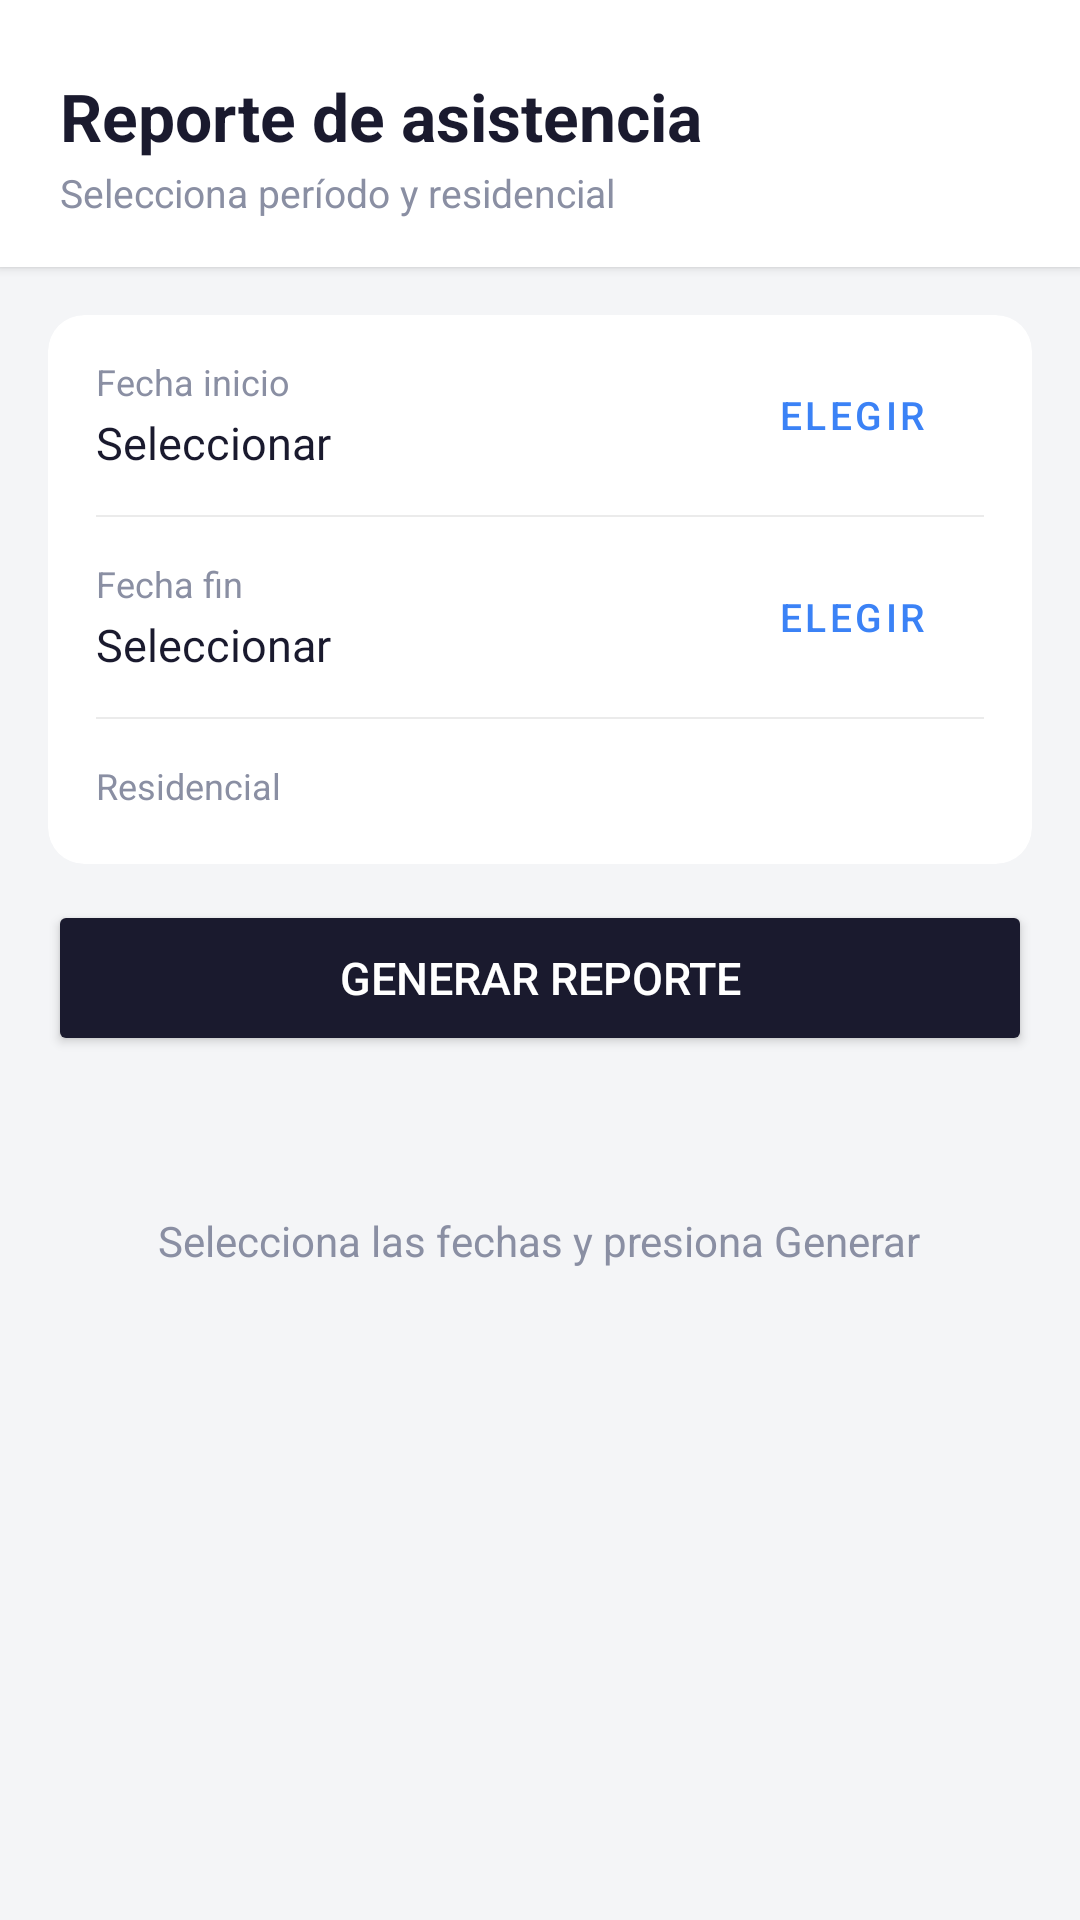

Layout XML and referenced resources for this Android screen:
<!-- AndroidManifest.xml: application theme Theme.ProntoCheck -->
<!-- res/layout/activity_reporte.xml -->
<?xml version="1.0" encoding="utf-8"?>
<ScrollView xmlns:android="http://schemas.android.com/apk/res/android"
    xmlns:app="http://schemas.android.com/apk/res-auto"
    android:layout_width="match_parent"
    android:layout_height="match_parent"
    android:background="#F4F5F7"
    android:fitsSystemWindows="true"
    android:fillViewport="true">

    <LinearLayout
        android:layout_width="match_parent"
        android:layout_height="wrap_content"
        android:orientation="vertical">

        
        <LinearLayout
            android:layout_width="match_parent"
            android:layout_height="wrap_content"
            android:orientation="vertical"
            android:background="#FFFFFF"
            android:paddingStart="20dp"
            android:paddingEnd="20dp"
            android:paddingTop="24dp"
            android:paddingBottom="16dp"
            android:elevation="2dp">

            <TextView
                android:layout_width="wrap_content"
                android:layout_height="wrap_content"
                android:text="Reporte de asistencia"
                android:textSize="22sp"
                android:textStyle="bold"
                android:textColor="#1A1A2E"/>

            <TextView
                android:layout_width="wrap_content"
                android:layout_height="wrap_content"
                android:text="Selecciona período y residencial"
                android:textSize="13sp"
                android:textColor="#8A8FA3"
                android:layout_marginTop="2dp"/>
        </LinearLayout>

        
        <LinearLayout
            android:layout_width="match_parent"
            android:layout_height="wrap_content"
            android:orientation="vertical"
            android:padding="16dp">

            
            <com.google.android.material.card.MaterialCardView
                android:layout_width="match_parent"
                android:layout_height="wrap_content"
                android:layout_marginBottom="12dp"
                app:cardCornerRadius="12dp"
                app:cardElevation="0dp"
                app:cardBackgroundColor="#FFFFFF">

                <LinearLayout
                    android:layout_width="match_parent"
                    android:layout_height="wrap_content"
                    android:orientation="vertical"
                    android:paddingStart="16dp"
                    android:paddingEnd="16dp">

                    
                    <LinearLayout
                        android:layout_width="match_parent"
                        android:layout_height="wrap_content"
                        android:orientation="horizontal"
                        android:gravity="center_vertical"
                        android:paddingTop="14dp"
                        android:paddingBottom="14dp">

                        <LinearLayout
                            android:layout_width="0dp"
                            android:layout_height="wrap_content"
                            android:layout_weight="1"
                            android:orientation="vertical">
                            <TextView
                                android:layout_width="wrap_content"
                                android:layout_height="wrap_content"
                                android:text="Fecha inicio"
                                android:textSize="12sp"
                                android:textColor="#8A8FA3"/>
                            <TextView
                                android:id="@+id/tvFechaInicio"
                                android:layout_width="wrap_content"
                                android:layout_height="wrap_content"
                                android:text="Seleccionar"
                                android:textSize="15sp"
                                android:textColor="#1A1A2E"
                                android:layout_marginTop="2dp"/>
                        </LinearLayout>

                        <Button
                            android:id="@+id/btnSeleccionarInicio"
                            style="?attr/borderlessButtonStyle"
                            android:layout_width="wrap_content"
                            android:layout_height="36dp"
                            android:text="Elegir"
                            android:textColor="#3B82F6"
                            android:textSize="13sp"/>
                    </LinearLayout>

                    <View android:layout_width="match_parent" android:layout_height="0.5dp" android:background="#EBEBEB"/>

                    
                    <LinearLayout
                        android:layout_width="match_parent"
                        android:layout_height="wrap_content"
                        android:orientation="horizontal"
                        android:gravity="center_vertical"
                        android:paddingTop="14dp"
                        android:paddingBottom="14dp">

                        <LinearLayout
                            android:layout_width="0dp"
                            android:layout_height="wrap_content"
                            android:layout_weight="1"
                            android:orientation="vertical">
                            <TextView
                                android:layout_width="wrap_content"
                                android:layout_height="wrap_content"
                                android:text="Fecha fin"
                                android:textSize="12sp"
                                android:textColor="#8A8FA3"/>
                            <TextView
                                android:id="@+id/tvFechaFin"
                                android:layout_width="wrap_content"
                                android:layout_height="wrap_content"
                                android:text="Seleccionar"
                                android:textSize="15sp"
                                android:textColor="#1A1A2E"
                                android:layout_marginTop="2dp"/>
                        </LinearLayout>

                        <Button
                            android:id="@+id/btnSeleccionarFin"
                            style="?attr/borderlessButtonStyle"
                            android:layout_width="wrap_content"
                            android:layout_height="36dp"
                            android:text="Elegir"
                            android:textColor="#3B82F6"
                            android:textSize="13sp"/>
                    </LinearLayout>

                    <View android:layout_width="match_parent" android:layout_height="0.5dp" android:background="#EBEBEB"/>

                    
                    <LinearLayout
                        android:layout_width="match_parent"
                        android:layout_height="wrap_content"
                        android:orientation="vertical"
                        android:paddingTop="14dp"
                        android:paddingBottom="14dp">

                        <TextView
                            android:layout_width="wrap_content"
                            android:layout_height="wrap_content"
                            android:text="Residencial"
                            android:textSize="12sp"
                            android:textColor="#8A8FA3"/>

                        <Spinner
                            android:id="@+id/spinnerResidencial"
                            android:layout_width="match_parent"
                            android:layout_height="wrap_content"
                            android:background="@null"
                            android:paddingTop="4dp"/>
                    </LinearLayout>

                </LinearLayout>
            </com.google.android.material.card.MaterialCardView>

            
            <Button
                android:id="@+id/btnGenerarReporte"
                android:layout_width="match_parent"
                android:layout_height="52dp"
                android:text="Generar reporte"
                android:backgroundTint="#1A1A2E"
                android:textColor="#FFFFFF"
                android:textSize="15sp"
                android:layout_marginBottom="12dp"/>

            
            <LinearLayout
                android:id="@+id/layoutCargando"
                android:layout_width="match_parent"
                android:layout_height="wrap_content"
                android:orientation="vertical"
                android:gravity="center"
                android:paddingTop="40dp"
                android:paddingBottom="40dp"
                android:visibility="gone">

                <ProgressBar
                    android:layout_width="48dp"
                    android:layout_height="48dp"
                    android:indeterminateTint="#1A1A2E"/>

                <TextView
                    android:layout_width="wrap_content"
                    android:layout_height="wrap_content"
                    android:text="Generando reporte..."
                    android:textSize="14sp"
                    android:textColor="#8A8FA3"
                    android:layout_marginTop="12dp"/>
            </LinearLayout>

            
            <LinearLayout
                android:id="@+id/layoutVacio"
                android:layout_width="match_parent"
                android:layout_height="wrap_content"
                android:orientation="vertical"
                android:gravity="center"
                android:paddingTop="40dp"
                android:paddingBottom="40dp"
                android:visibility="visible">

                <TextView
                    android:id="@+id/tvMensajeVacio"
                    android:layout_width="wrap_content"
                    android:layout_height="wrap_content"
                    android:text="Selecciona las fechas y presiona Generar"
                    android:textSize="14sp"
                    android:textColor="#8A8FA3"
                    android:gravity="center"/>
            </LinearLayout>

            
            <LinearLayout
                android:id="@+id/layoutResumen"
                android:layout_width="match_parent"
                android:layout_height="wrap_content"
                android:orientation="horizontal"
                android:gravity="center_vertical"
                android:layout_marginBottom="8dp"
                android:visibility="gone">

                <TextView
                    android:id="@+id/tvResumen"
                    android:layout_width="0dp"
                    android:layout_height="wrap_content"
                    android:layout_weight="1"
                    android:textSize="13sp"
                    android:textStyle="bold"
                    android:textColor="#1A1A2E"/>

                <Button
                    android:id="@+id/btnExportarPDF"
                    android:layout_width="wrap_content"
                    android:layout_height="40dp"
                    android:text="Exportar PDF"
                    android:backgroundTint="#3B82F6"
                    android:textColor="#FFFFFF"
                    android:textSize="12sp"
                    android:paddingStart="12dp"
                    android:paddingEnd="12dp"/>
            </LinearLayout>

            
            <androidx.recyclerview.widget.RecyclerView
                android:id="@+id/recyclerReporte"
                android:layout_width="match_parent"
                android:layout_height="wrap_content"
                android:nestedScrollingEnabled="false"
                android:visibility="gone"/>

        </LinearLayout>
    </LinearLayout>
</ScrollView>
<!-- resources referenced by this layout -->
<resources>
  <style name="Theme.ProntoCheck" parent="Theme.MaterialComponents.DayNight.NoActionBar">
          
          <item name="colorPrimary">#6650a4</item>
          <item name="colorSecondary">#625b71</item>
  
          
          <item name="android:statusBarColor">#FFFFFF</item>
          <item name="android:windowLightStatusBar">true</item>
      </style>
</resources>
